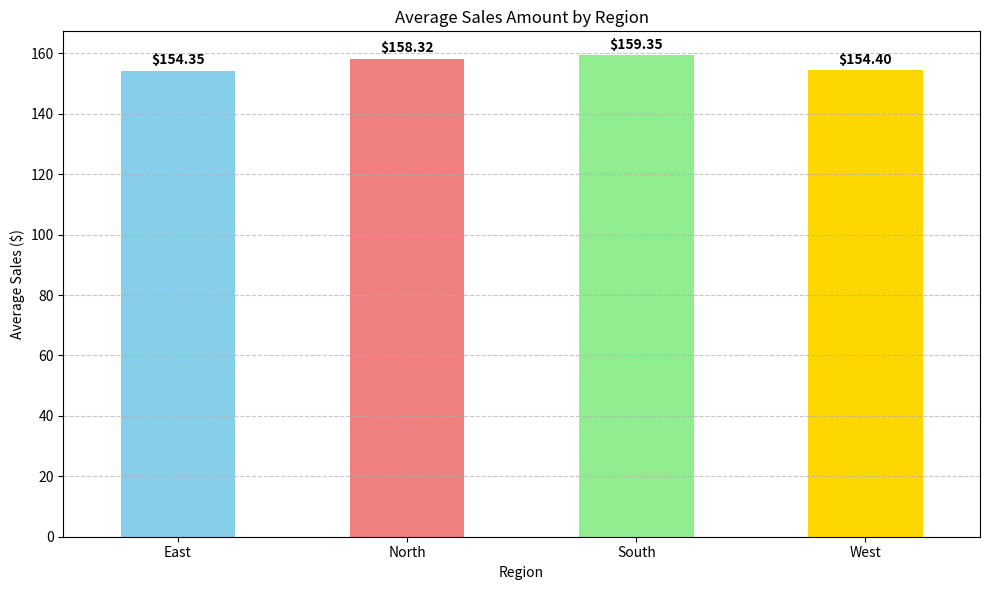

The matplotlib source for this figure:
# Day 50: Intermediate Pandas - Data Aggregation and Visualization
import numpy as np
import pandas as pd
import matplotlib.pyplot as plt

# Set a seed for reproducibility
np.random.seed(42) 

# --- 1. Data Generation (Simulating a Sales Dataset) ---
DATA_SIZE = 1000

# Create lists/arrays for the DataFrame
customer_ids = np.arange(101, 101 + DATA_SIZE)
regions = np.random.choice(['North', 'South', 'East', 'West'], size=DATA_SIZE, p=[0.25, 0.35, 0.20, 0.20])
sales_amounts = np.random.normal(loc=150.00, scale=50.00, size=DATA_SIZE)
product_categories = np.random.choice(['Electronics', 'Apparel', 'Home Goods', 'Food'], size=DATA_SIZE)

# Create the Pandas DataFrame
sales_df = pd.DataFrame({
    'CustomerID': customer_ids,
    'Region': regions,
    'SalesAmount': sales_amounts,
    'Category': product_categories
})

print("--- 1. Initial Data Snapshot (Head) ---")
print(sales_df.head())
print("\n" + "="*50 + "\n")


# --- 2. Data Filtering and Cleaning ---
# Filter out any sales amounts that are less than $50 (potential noise or errors)
filtered_df = sales_df[sales_df['SalesAmount'] >= 50]

print("--- 2. Filtered Data Info ---")
print(f"Original rows: {len(sales_df)}")
print(f"Filtered rows (Sales >= 50): {len(filtered_df)}")
print("\n" + "="*50 + "\n")


# --- 3. Intermediate Aggregation and Grouping ---
# Task: Find the total and average sales amount for each Region.

# Group by 'Region' and calculate descriptive statistics
regional_summary = filtered_df.groupby('Region').agg(
    TotalSales=('SalesAmount', 'sum'),
    AverageSales=('SalesAmount', 'mean'),
    TransactionCount=('CustomerID', 'count')
).reset_index()

# Round the numerical columns for better presentation
regional_summary['TotalSales'] = regional_summary['TotalSales'].round(2)
regional_summary['AverageSales'] = regional_summary['AverageSales'].round(2)

print("--- 3. Regional Sales Summary (Aggregation) ---")
print(regional_summary.sort_values(by='AverageSales', ascending=False))
print("\n" + "="*50 + "\n")


# --- 4. Basic Data Visualization ---
# Visualize the Average Sales per Region using Matplotlib/Pandas plotting integration

# Select the data for the plot
plot_data = regional_summary.set_index('Region')['AverageSales']

# Create the plot
plt.figure(figsize=(10, 6))
plot_data.plot(kind='bar', color=['skyblue', 'lightcoral', 'lightgreen', 'gold'])
plt.title('Average Sales Amount by Region')
plt.ylabel('Average Sales ($)')
plt.xlabel('Region')
plt.xticks(rotation=0) # Keep region names horizontal

# Annotate the bars with the average values
for i, value in enumerate(plot_data):
    plt.text(i, value + 1, f"${value:.2f}", ha='center', va='bottom', fontweight='bold')

plt.grid(axis='y', linestyle='--', alpha=0.7)
plt.tight_layout()

print("--- 4. Visualization ---")
print("A bar chart showing 'Average Sales Amount by Region' has been generated. Close the plot to end the script.")

# Display the plot
plt.show()